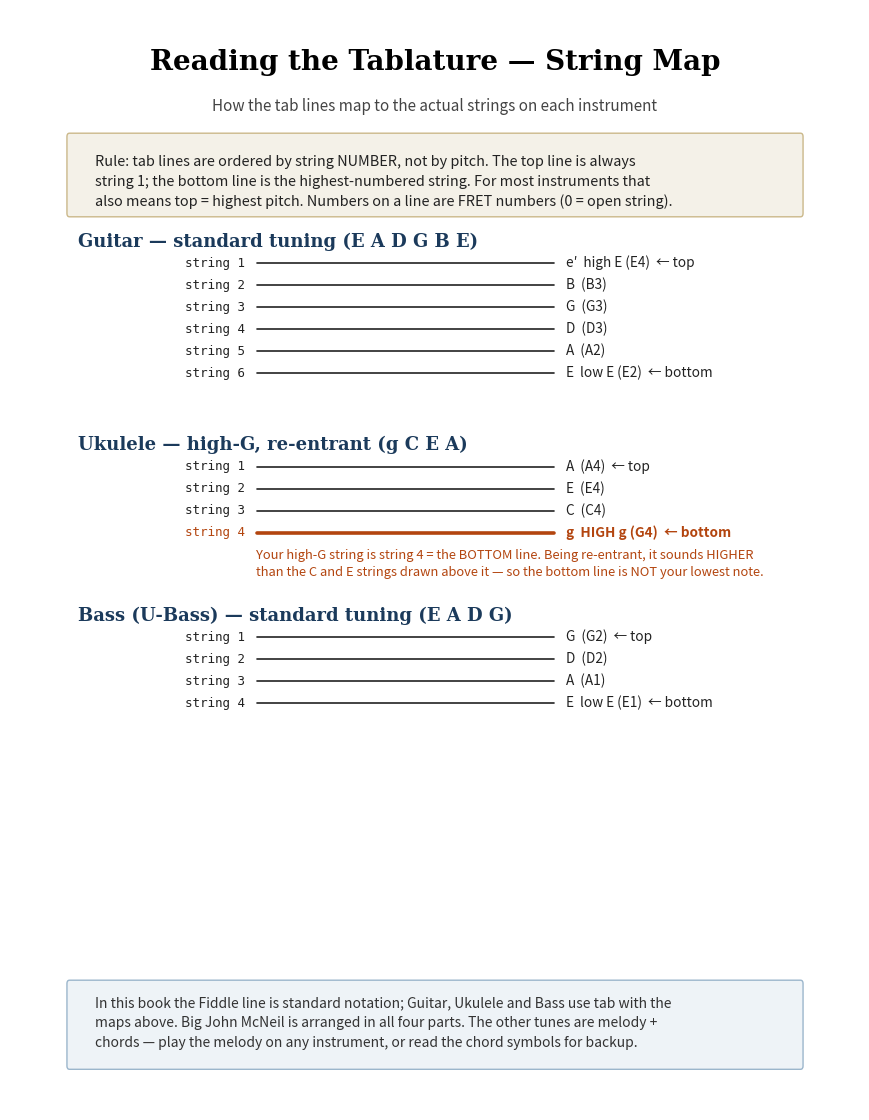

The matplotlib source for this figure:
# -*- coding: utf-8 -*-
import matplotlib; matplotlib.use("Agg")
import matplotlib.pyplot as plt
from matplotlib.patches import FancyBboxPatch

fig=plt.figure(figsize=(8.5,11),dpi=200); fig.patch.set_facecolor("white")
ax=fig.add_axes([0,0,1,1]); ax.axis("off"); ax.set_xlim(0,100); ax.set_ylim(0,100)

ax.text(50,96.5,"Reading the Tablature — String Map",ha="center",va="top",
        fontsize=20,fontweight="bold",family="DejaVu Serif")
ax.text(50,92,"How the tab lines map to the actual strings on each instrument",
        ha="center",va="top",fontsize=11,color="#444")

ax.add_patch(FancyBboxPatch((7,81.5),86,7,boxstyle="round,pad=0.3",fc="#f4f1e8",ec="#cbb88a",lw=1))
rule=("Rule: tab lines are ordered by string NUMBER, not by pitch. The top line is always\n"
      "string 1; the bottom line is the highest-numbered string. For most instruments that\n"
      "also means top = highest pitch. Numbers on a line are FRET numbers (0 = open string).")
ax.text(10,86.8,rule,ha="left",va="top",fontsize=10.4,color="#222",linespacing=1.5)

def diagram(y_top,title,lines,callout=None,accent=None):
    x0,x1=29,64; n=len(lines); gap=2.0
    ax.text(8,y_top+1.1,title,ha="left",va="bottom",fontsize=13,fontweight="bold",
            family="DejaVu Serif",color="#1b3a5b")
    for i,(sn,lab) in enumerate(lines):
        y=y_top-i*gap
        acc = accent is not None and i==accent
        col="#b3450f" if acc else "#222"; lw=2.6 if acc else 1.2
        ax.plot([x0,x1],[y,y],color=col,lw=lw,solid_capstyle="round")
        ax.text(x0-1.4,y,f"string {sn}",ha="right",va="center",fontsize=9,
                family="DejaVu Sans Mono",color=col)
        tag = "  \u2190 top" if i==0 else ("  \u2190 bottom" if i==n-1 else "")
        ax.text(x1+1.4,y,lab+tag,ha="left",va="center",fontsize=9.8,color=col,
                fontweight=("bold" if acc else "normal"))
    if callout:
        ax.text(29,y_top-(n-1)*gap-1.5,callout,ha="left",va="top",fontsize=9.3,
                color="#b3450f",style="italic",linespacing=1.4)

diagram(77,"Guitar — standard tuning (E A D G B E)",
    [(1,"e\u2032  high E (E4)"),(2,"B  (B3)"),(3,"G  (G3)"),(4,"D  (D3)"),(5,"A  (A2)"),(6,"E  low E (E2)")])

diagram(58.5,"Ukulele — high-G, re-entrant (g C E A)",
    [(1,"A  (A4)"),(2,"E  (E4)"),(3,"C  (C4)"),(4,"g  HIGH g (G4)")],
    callout=("Your high-G string is string 4 = the BOTTOM line. Being re-entrant, it sounds HIGHER\n"
             "than the C and E strings drawn above it \u2014 so the bottom line is NOT your lowest note."),
    accent=3)

diagram(43,"Bass (U-Bass) — standard tuning (E A D G)",
    [(1,"G  (G2)"),(2,"D  (D2)"),(3,"A  (A1)"),(4,"E  low E (E1)")])

ax.add_patch(FancyBboxPatch((7,4),86,7.5,boxstyle="round,pad=0.3",fc="#eef3f7",ec="#9bb6cc",lw=1))
foot=("In this book the Fiddle line is standard notation; Guitar, Ukulele and Bass use tab with the\n"
      "maps above. Big John McNeil is arranged in all four parts. The other tunes are melody +\n"
      "chords \u2014 play the melody on any instrument, or read the chord symbols for backup.")
ax.text(10,10.3,foot,ha="left",va="top",fontsize=10,color="#333",linespacing=1.5)

fig.savefig("pages_legend.png",dpi=200); print("ok")
